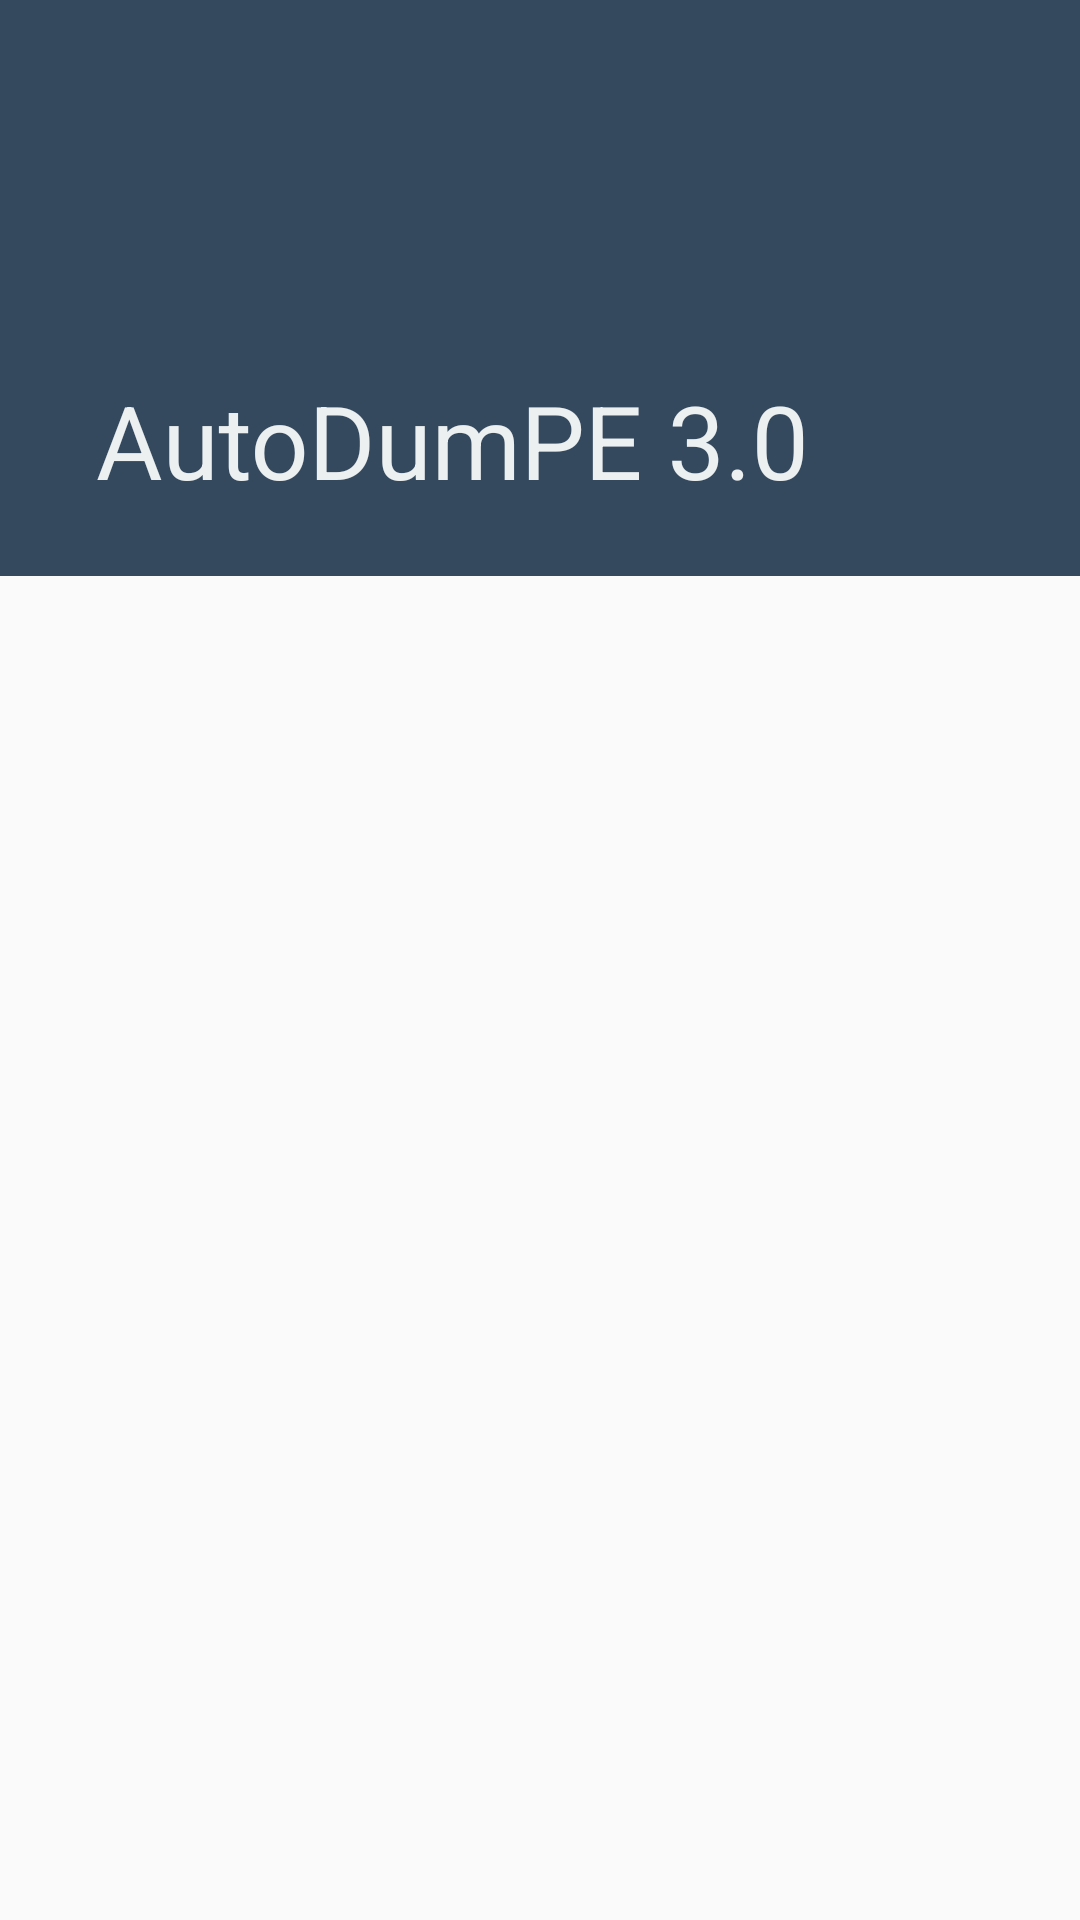

Produce the Android XML layout that renders to this screen, including the resource entries it uses.
<!-- AndroidManifest.xml: application theme Dumper.Theme.Main -->
<!-- res/layout/activity_main.xml -->
<?xml version="1.0" encoding="utf-8"?>
<android.support.design.widget.CoordinatorLayout xmlns:android="http://schemas.android.com/apk/res/android"
    xmlns:app="http://schemas.android.com/apk/res-auto"
    xmlns:tools="http://schemas.android.com/tools"
    android:layout_width="match_parent"
    android:layout_height="match_parent"
    tools:context=".ui.activities.MainActivity">

    <android.support.design.widget.AppBarLayout
        android:id="@+id/appbarlayout"
        android:layout_width="match_parent"
        android:layout_height="192dp">

        <android.support.design.widget.CollapsingToolbarLayout
            android:id="@+id/toolbar_collapsing"
            style="@style/Dumper.Style.Toolbar.Collapsing"
            app:layout_scrollFlags="scroll|exitUntilCollapsed">

            <android.support.v7.widget.Toolbar
                android:id="@+id/toolbar"
                style="@style/Dumper.Style.Toolbar"
                app:layout_collapseMode="pin"
                app:title="@string/app_name" />
        </android.support.design.widget.CollapsingToolbarLayout>
    </android.support.design.widget.AppBarLayout>

    <android.support.design.widget.FloatingActionButton
        android:id="@+id/fab"
        style="@style/Dumper.Style.FloatingActionButton"
        android:src="@drawable/ic_new_24dp"
        app:layout_anchor="@id/toolbar_collapsing"
        app:layout_anchorGravity="bottom|right|end" />

    <android.support.v4.widget.NestedScrollView
        android:id="@+id/activity_content"
        style="@style/Dumper.Style.WindowContent"
        app:layout_behavior="@string/appbar_scrolling_view_behavior">

        <TextView
            android:id="@+id/jniappsfound"
            android:layout_width="wrap_content"
            android:layout_height="wrap_content"
            android:text="Hahahaha"
            tools:ignore="HardcodedText" />
    </android.support.v4.widget.NestedScrollView>
</android.support.design.widget.CoordinatorLayout>
<!-- resources referenced by this layout -->
<resources>
  <!-- drawable ic_new_24dp (drawable) -->
  <vector xmlns:android="http://schemas.android.com/apk/res/android"
      android:width="24dp"
      android:height="24dp"
      android:viewportHeight="24.0"
      android:viewportWidth="24.0">
      <path
          android:fillColor="@color/cloud"
          android:pathData="M19,13h-6v6h-2v-6H5v-2h6V5h2v6h6v2z" />
  </vector>
  <string name="app_name">AutoDumPE 3.0</string>
  <style name="Dumper.Style.Toolbar" parent="Dumper.Style">
  		<item name="android:layout_height">?attr/actionBarSize</item>
  		<item name="android:theme">@style/Dumper.Theme.Toolbar</item>
  		<item name="android:background">?attr/colorPrimary</item>
  		<item name="android:textColorPrimary">@color/colorAppbarTitle</item>
  	</style>
  <style name="Dumper.Style.Toolbar.Collapsing" parent="Dumper.Style.Toolbar">
  		<item name="android:layout_height">match_parent</item>
  	</style>
  <style name="Dumper.Theme.Main" parent="Theme.AppCompat.Light.NoActionBar">
  		<item name="colorPrimary">@color/colorPrimary</item>
  		<item name="colorPrimaryDark">@color/colorPrimaryDark</item>
  		<item name="colorAccent">@color/colorAccent</item>
  		<item name="android:textColorPrimary">@color/colorTextPrimary</item>
  	</style>
  <color name="cloud">#ecf0f1</color>
  <style name="Dumper.Style">
  		<item name="android:layout_width">match_parent</item>
  		<item name="android:layout_height">match_parent</item>
  	</style>
  <style name="Dumper.Theme.Toolbar" parent="ThemeOverlay.AppCompat.Dark.ActionBar">
  		<item name="android:textColorPrimary">@color/colorAppbarTitle</item>
  		<item name="android:background">@color/colorPrimary</item>
  	</style>
  <color name="colorAppbarTitle">@color/cloud</color>
  <color name="colorPrimary">@color/wetasphalt</color>
  <color name="colorPrimaryDark">@color/midnightblue</color>
  <color name="colorAccent">@color/orange</color>
  <color name="colorTextPrimary">@color/midnightblue</color>
  <color name="wetasphalt">#34495e</color>
  <color name="midnightblue">#2c3e50</color>
  <color name="orange">#f39c12</color>
</resources>
